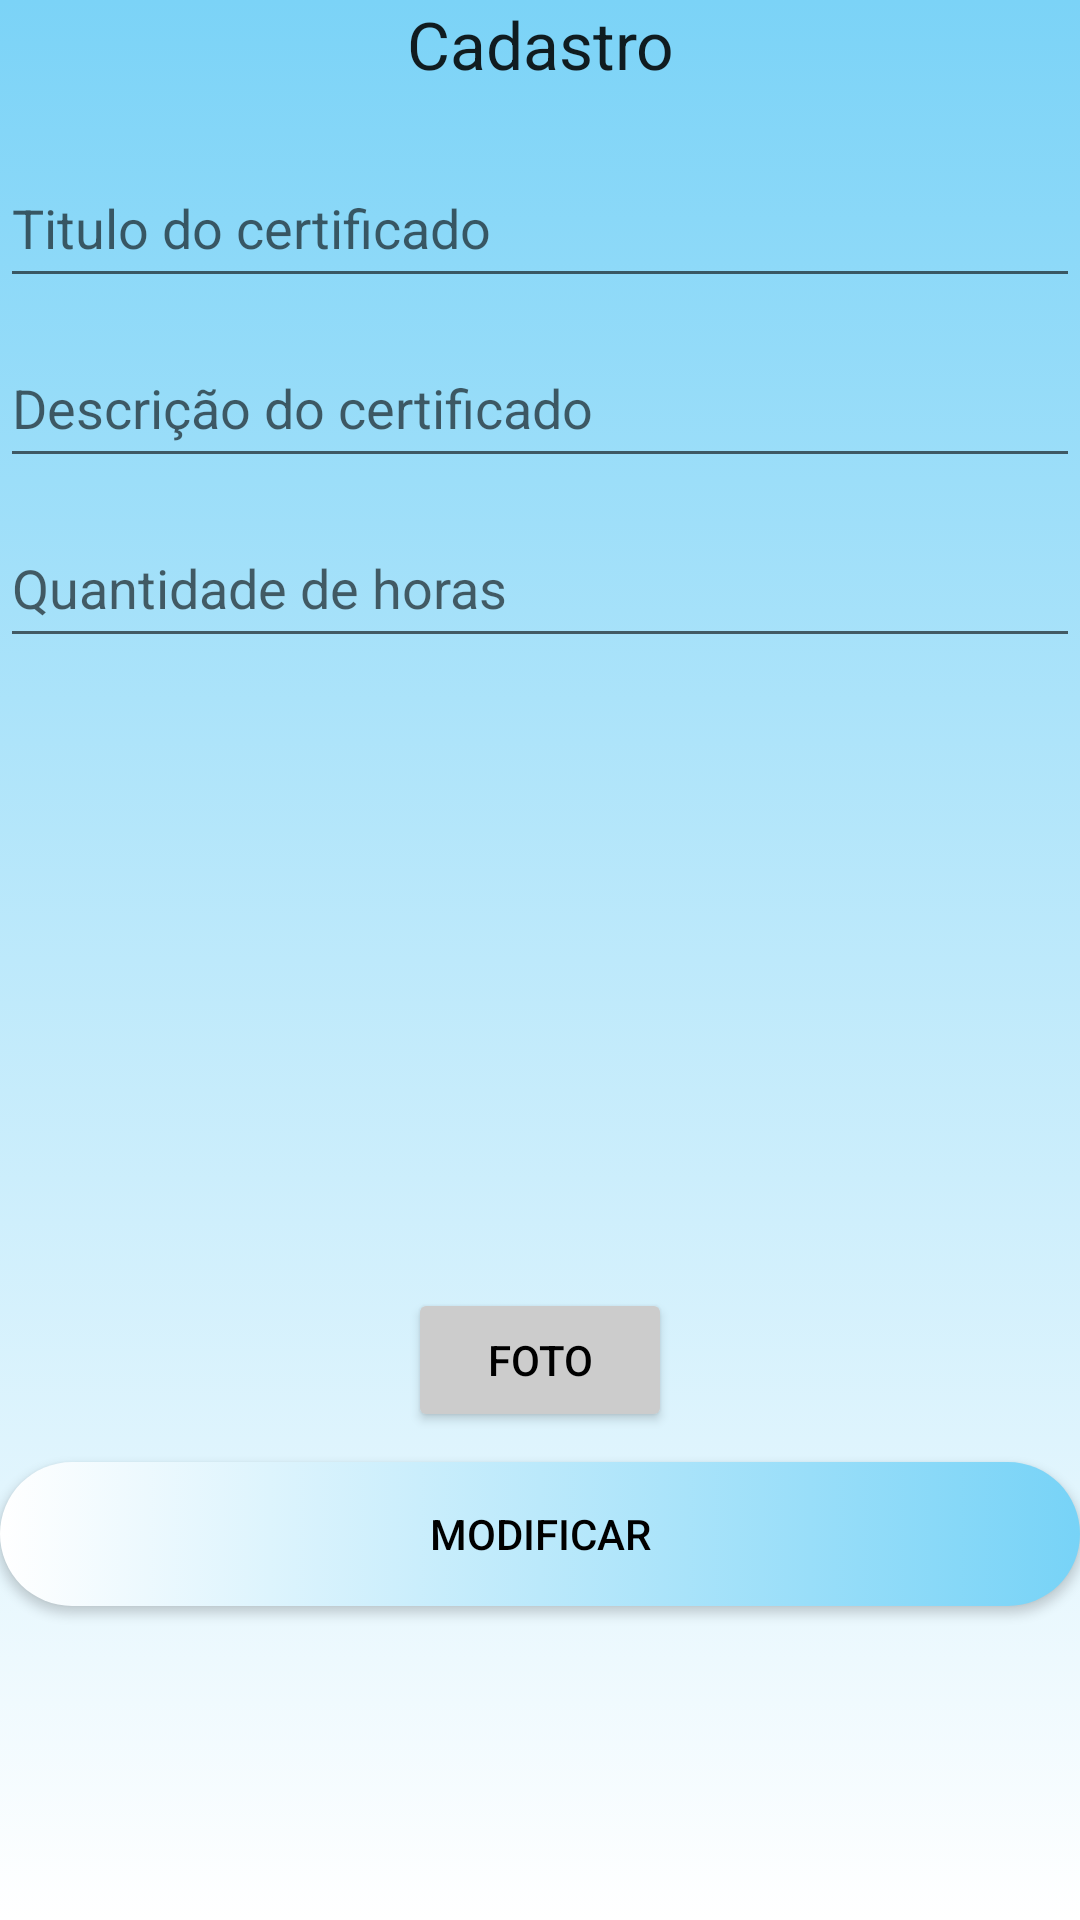

Here is an Android app screen rendered from its layout file. Give the layout XML and the strings, colors and styles it references.
<!-- AndroidManifest.xml: application theme Theme.AppControleCertificado -->
<!-- res/layout/activity_certificados.xml -->
<?xml version="1.0" encoding="utf-8"?>
<LinearLayout
    xmlns:android="http://schemas.android.com/apk/res/android"
    xmlns:app="http://schemas.android.com/apk/res-auto"
    xmlns:tools="http://schemas.android.com/tools"
    android:layout_width="match_parent"
    android:layout_height="match_parent"
    android:orientation="vertical"
    android:id="@+id/linearLayout"
    tools:context=".Certificados"
    android:background="@drawable/gradiente">

    <TextView
        android:layout_width="match_parent"
        android:layout_height="wrap_content"
        android:text="Cadastro"
        android:textAlignment="center"
        android:layout_marginBottom="20dp"
        android:textAppearance="?android:attr/textAppearanceLarge"/>

    <EditText
        android:layout_width="match_parent"
        android:layout_height="50dp"
        android:id="@+id/tituloCertificado"
        android:hint="Titulo do certificado"
        android:layout_marginBottom="10dp"/>

    <EditText
        android:layout_width="match_parent"
        android:layout_height="50dp"
        android:id="@+id/descricaoCertificado"
        android:hint="Descrição do certificado"
        android:layout_marginBottom="10dp"/>

    <EditText
        android:layout_width="match_parent"
        android:layout_height="50dp"
        android:id="@+id/quantidadeHoras"
        android:hint="Quantidade de horas"
        android:inputType="number"
        android:layout_marginBottom="10dp"/>

    <ImageView
        android:layout_width="match_parent"
        android:layout_height="200dp"
        android:id="@+id/img1"/>

    <EditText
        android:layout_width="match_parent"
        android:layout_height="0dp"
        android:enabled="false"
        android:id="@+id/textoImagem"/>

    <Button
        android:id="@+id/btnTirarFoto"
        android:layout_width="wrap_content"
        android:layout_height="wrap_content"
        android:layout_gravity="center"
        android:layout_marginBottom="10dp"
        android:backgroundTint="#cccccc"
        android:textColor="@color/black"
        android:text="Foto"/>

    <Button
        android:textColor="@color/black"
        android:layout_width="match_parent"
        android:layout_height="wrap_content"
        android:id="@+id/btnModificar"
        android:text="@string/btnModificar"
        android:background="@drawable/custom_button"/>

</LinearLayout>
<!-- resources referenced by this layout -->
<resources>
  <color name="black">#FF000000</color>
  <!-- drawable custom_button (drawable) -->
  <?xml version="1.0" encoding="utf-8"?>
  <selector xmlns:android="http://schemas.android.com/apk/res/android">
      <item>
          <shape>
              <gradient
                  android:startColor="@color/white"
                  android:endColor="@color/tema2"
                  ></gradient>
              <corners
                  android:radius="50dp"
                  ></corners>
          </shape>
      </item>
  </selector>
  <!-- drawable gradiente (drawable) -->
  <?xml version="1.0" encoding="utf-8"?>
  <selector xmlns:android="http://schemas.android.com/apk/res/android">
      <item>
          <shape>
              <gradient android:startColor="@color/tema"
                  android:endColor="@color/white"
                  android:type="linear"
                  android:angle="270"></gradient>
          </shape>
      </item>
  </selector>
  <string name="btnModificar">Modificar</string>
  <style name="Theme.AppControleCertificado" parent="Theme.MaterialComponents.DayNight.DarkActionBar">
          
          <item name="colorPrimary">@color/tema</item>
          <item name="colorPrimaryVariant">@color/black</item>
          <item name="colorOnPrimary">@color/white</item>
          
          <item name="colorSecondary">@color/teal_200</item>
          <item name="colorSecondaryVariant">@color/teal_700</item>
          <item name="colorOnSecondary">@color/black</item>
          
          <item name="android:statusBarColor" tools:targetApi="l">?attr/colorPrimaryVariant</item>
          
      </style>
  <color name="white">#FFFFFFFF</color>
  <color name="tema2">#77d3f7</color>
  <color name="tema">#7bd3f7</color>
  <color name="teal_200">#FF03DAC5</color>
  <color name="teal_700">#FF018786</color>
</resources>
